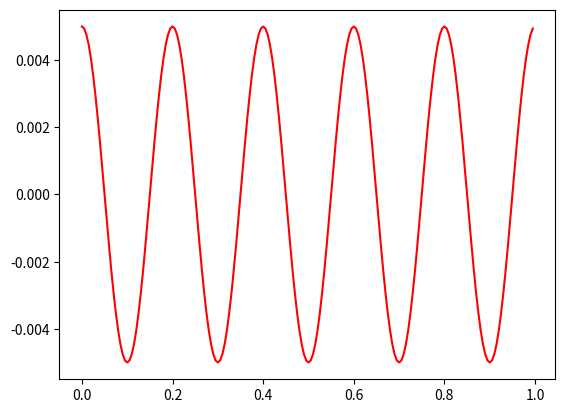

Generate this figure with matplotlib:

'''
Inverse Discrete Fourier Transform
'''

import numpy as np
import matplotlib.pylab as plt

N = 200
F = np.zeros(N, dtype=complex)

F[5] = complex(1)
#F[N-1] = complex(1, 1)

f = np.zeros(N, dtype=complex)
for k in range(N): 
    for n in range(N):
        f[k] += F[n] * np.exp(2.0j * np.pi * n * k / float(N))

f = f / float(N)
f_abs = np.absolute(f)

x = np.arange(0, 1, 1.0 / float(N))
plt.clf()
plt.plot(x, np.real(f), 'r') 
plt.show()